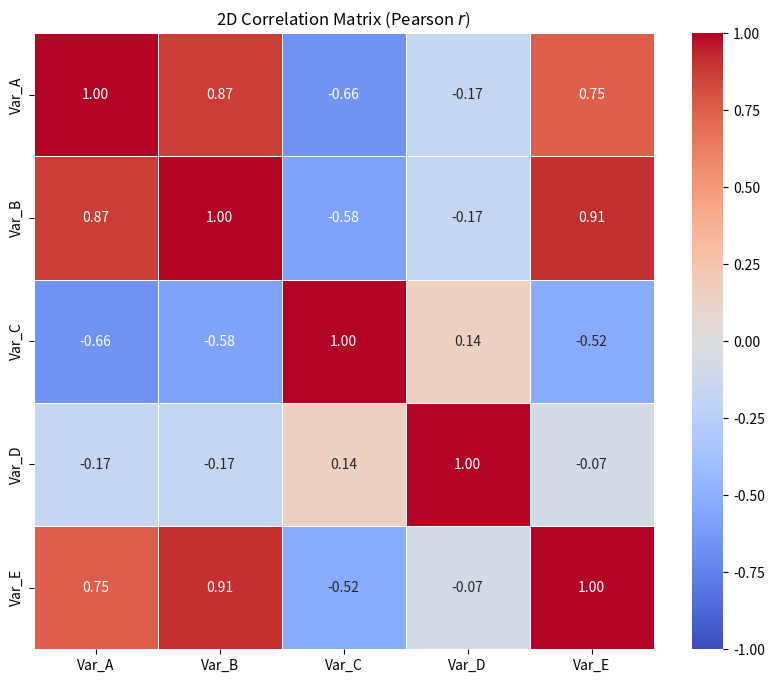
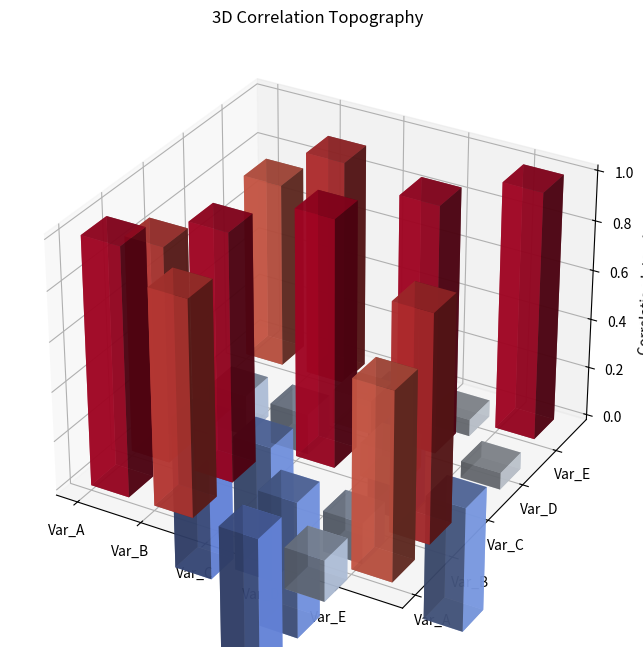
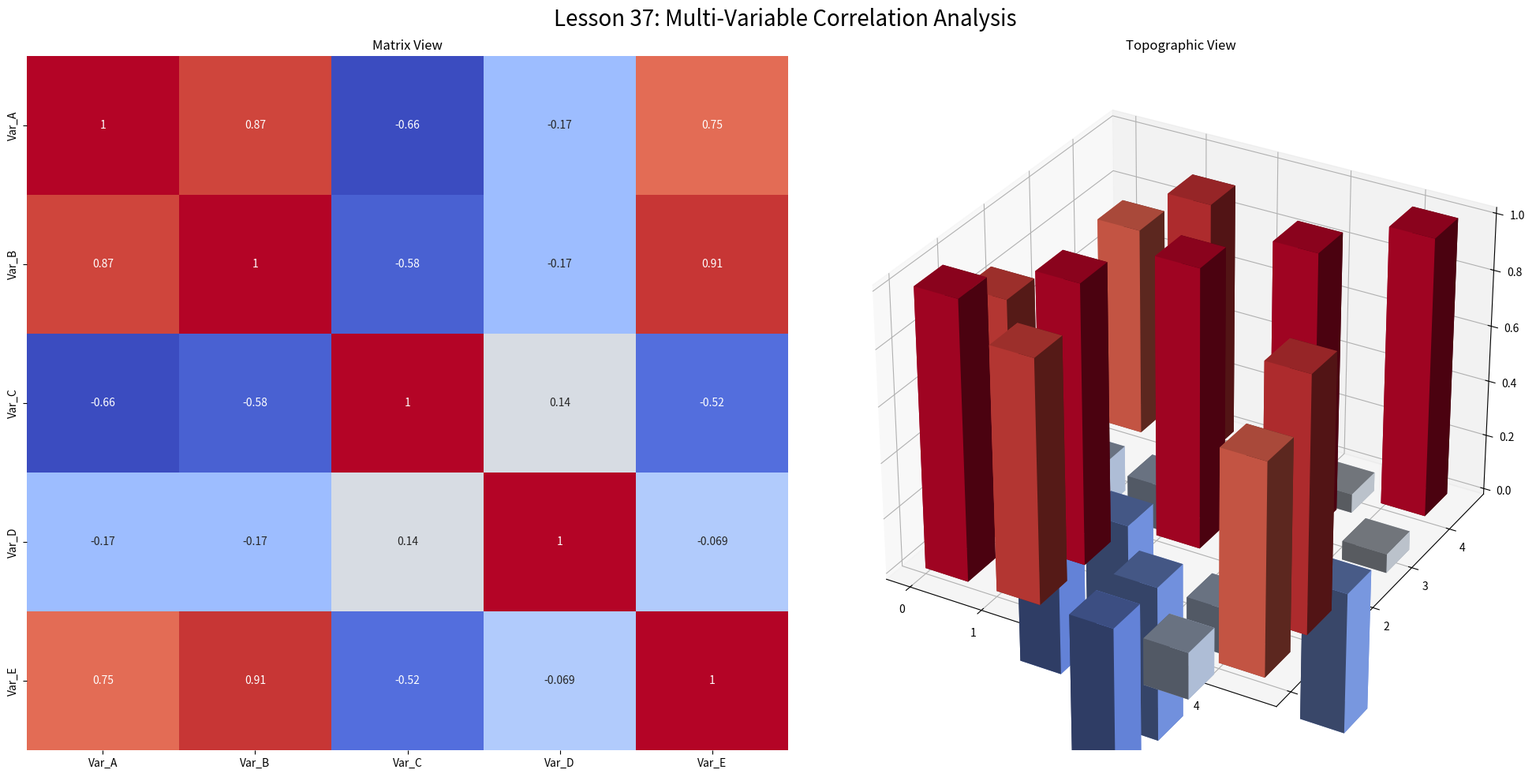

Write Python code to recreate these figures, in order.
import numpy as np
import pandas as pd
import matplotlib.pyplot as plt
from mpl_toolkits.mplot3d import Axes3D
import seaborn as sns
import os

def run_correlation_master():
    # --- YOL AYARI (Ph.D. Disiplini) ---
    asset_path = r'C:\Users\ozhan\Desktop\The-Mathematical-Lab-Bench-main\The-Mathematical-Lab-Bench-main\assets'
    if not os.path.exists(asset_path):
        os.makedirs(asset_path)

    # 1. Veri Üretimi (Sentetik bir Veri Seti: 5 Değişkenli)
    np.random.seed(42)
    n = 100
    x1 = np.random.randn(n)
    x2 = x1 + np.random.normal(0, 0.5, n) # Güçlü Pozitif
    x3 = -x1 + np.random.normal(0, 0.8, n) # Negatif
    x4 = np.random.randn(n) # Alakasız (Gürültü)
    x5 = 0.5 * x2 + np.random.normal(0, 0.2, n) # Orta Pozitif

    df = pd.DataFrame({'Var_A': x1, 'Var_B': x2, 'Var_C': x3, 'Var_D': x4, 'Var_E': x5})
    corr_matrix = df.corr()

    # --- 📸 ASSET 1: SADECE 2D GRAFİK (37_corr_2d.png) ---
    fig2d = plt.figure(figsize=(10, 8))
    ax2d = fig2d.add_subplot(111)
    
    sns.heatmap(corr_matrix, annot=True, cmap='coolwarm', fmt=".2f", 
                linewidths=0.5, vmin=-1, vmax=1, center=0, ax=ax2d)
    ax2d.set_title("2D Correlation Matrix (Pearson $r$)")
    
    plt.savefig(os.path.join(asset_path, '37_corr_2d.png'), dpi=300)
    print(f"✅ 2D Asset kaydedildi: {asset_path}\\37_corr_2d.png")
    plt.close(fig2d)

    # --- 📸 ASSET 2: SADECE 3D GRAFİK (37_corr_3d.png) ---
    fig3d = plt.figure(figsize=(10, 8))
    ax3d = fig3d.add_subplot(111, projection='3d')
    
    # Matrisi 3D koordinatlara çevirme
    size = len(corr_matrix)
    x_pos, y_pos = np.meshgrid(np.arange(size), np.arange(size))
    x_pos = x_pos.flatten()
    y_pos = y_pos.flatten()
    z_pos = np.zeros(size * size)
    
    dx = dy = 0.6
    dz = corr_matrix.values.flatten()

    # Renk haritası (Z değerine göre)
    colors = plt.cm.coolwarm((dz + 1) / 2)

    ax3d.bar3d(x_pos, y_pos, z_pos, dx, dy, dz, color=colors, alpha=0.8)
    
    ax3d.set_xticks(np.arange(size))
    ax3d.set_xticklabels(df.columns)
    ax3d.set_yticks(np.arange(size))
    ax3d.set_yticklabels(df.columns)
    ax3d.set_title("3D Correlation Topography")
    ax3d.set_zlabel('Correlation Intensity')
    
    plt.savefig(os.path.join(asset_path, '37_corr_3d.png'), dpi=300)
    print(f"✅ 3D Asset kaydedildi: {asset_path}\\37_corr_3d.png")
    plt.close(fig3d)

    # --- 🖥️ DASHBOARD (Preview) ---
    fig_dash = plt.figure(figsize=(20, 10))
    
    ax1 = fig_dash.add_subplot(121)
    sns.heatmap(corr_matrix, annot=True, cmap='coolwarm', cbar=False, ax=ax1)
    ax1.set_title("Matrix View")

    ax2 = fig_dash.add_subplot(122, projection='3d')
    ax2.bar3d(x_pos, y_pos, z_pos, dx, dy, dz, color=colors)
    ax2.set_title("Topographic View")

    plt.suptitle("Lesson 37: Multi-Variable Correlation Analysis", fontsize=20)
    plt.tight_layout()
    plt.show()

if __name__ == "__main__":
    run_correlation_master()
